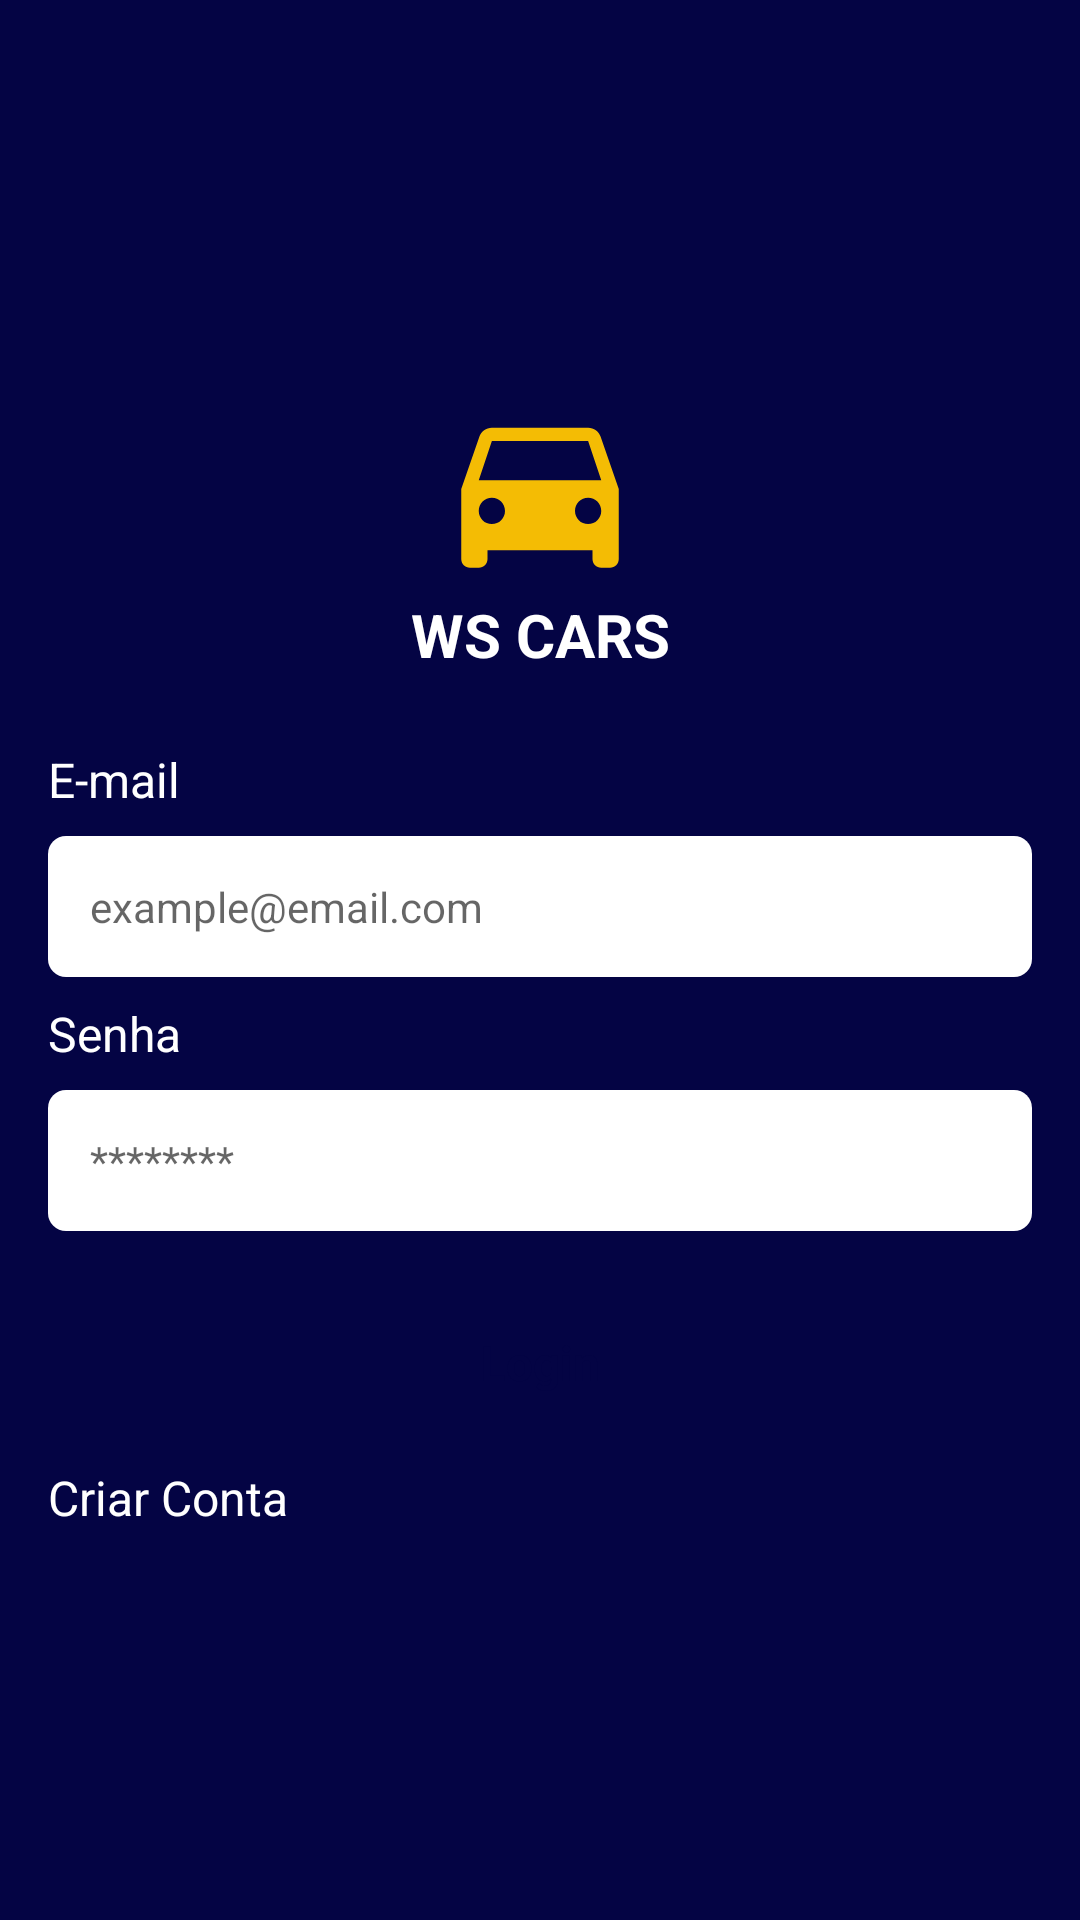

This screen was rendered from an Android layout file. Write that file and the resources it references.
<!-- AndroidManifest.xml: application theme Theme.Wsworkcars -->
<!-- res/layout/fragment_login.xml -->
<?xml version="1.0" encoding="utf-8"?>
<ScrollView xmlns:android="http://schemas.android.com/apk/res/android"
    xmlns:app="http://schemas.android.com/apk/res-auto"
    xmlns:tools="http://schemas.android.com/tools"
    android:layout_width="match_parent"
    android:layout_height="match_parent"
    android:fillViewport="true"
    tools:context=".presentation.login.LoginFragment">

    <androidx.constraintlayout.widget.ConstraintLayout
        android:layout_width="match_parent"
        android:layout_height="wrap_content">

        <ImageView
            android:id="@+id/imageView"
            android:layout_width="70dp"
            android:layout_height="70dp"
            android:src="@drawable/ic_logo"
            app:layout_constraintEnd_toEndOf="parent"
            app:layout_constraintStart_toStartOf="parent"
            app:layout_constraintTop_toTopOf="@+id/horizontal_guideline" />

        <TextView
            android:id="@+id/logo_text"
            android:layout_width="wrap_content"
            android:layout_height="wrap_content"
            android:text="@string/logo_text"
            android:textColor="@color/white"
            android:textSize="20sp"
            android:textStyle="bold"
            app:layout_constraintEnd_toEndOf="parent"
            app:layout_constraintStart_toStartOf="parent"
            app:layout_constraintTop_toBottomOf="@+id/imageView" />

        <LinearLayout
            android:layout_width="match_parent"
            android:layout_height="wrap_content"
            android:orientation="vertical"
            android:padding="16dp"
            app:layout_constraintTop_toBottomOf="@id/logo_text">


            <TextView
                android:layout_width="wrap_content"
                android:layout_height="wrap_content"
                android:layout_marginVertical="8dp"
                android:text="@string/email_tag"
                android:textColor="@color/white"
                android:textSize="16sp" />

            <EditText
                android:id="@+id/email_edit_text"
                android:layout_width="match_parent"
                android:layout_height="wrap_content"
                android:background="@drawable/background_edit_text"
                android:hint="@string/example_email_text"
                android:inputType="textEmailAddress"
                android:padding="14dp"
                android:textSize="14sp" />

            <TextView
                android:layout_width="wrap_content"
                android:layout_height="wrap_content"
                android:layout_marginVertical="8dp"
                android:text="@string/senha_tag"
                android:textColor="@color/white"
                android:textSize="16sp" />

            <EditText
                android:id="@+id/senha_edit_text"
                android:layout_width="match_parent"
                android:layout_height="wrap_content"
                android:background="@drawable/background_edit_text"
                android:hint="@string/password"
                android:inputType="textPassword"
                android:padding="14dp"
                android:textSize="14sp" />

            <Button
                android:id="@+id/login_button"
                android:layout_width="match_parent"
                android:layout_height="wrap_content"
                android:layout_marginTop="20dp"
                android:background="@drawable/background_white_button"
                android:text="@string/login_tag"
                android:textColor="@color/color_default"
                android:textSize="16sp"
                android:textStyle="bold"
                app:backgroundTint="@null"
                android:textAllCaps="false"/>

            <TextView
                android:id="@+id/register_button"
                android:layout_width="wrap_content"
                android:layout_height="wrap_content"
                android:text="@string/criar_conta_tag"
                android:layout_marginTop="10dp"
                android:textColor="@color/white"
                android:textSize="16sp" />

        </LinearLayout>

        <androidx.constraintlayout.widget.Guideline
            android:id="@+id/horizontal_guideline"
            android:layout_width="wrap_content"
            android:layout_height="wrap_content"
            android:orientation="horizontal"
            app:layout_constraintGuide_percent="0.2" />

    </androidx.constraintlayout.widget.ConstraintLayout>
</ScrollView>
<!-- resources referenced by this layout -->
<resources>
  <color name="color_default">#040444</color>
  <color name="white">#FFFFFFFF</color>
  <!-- drawable background_edit_text (drawable) -->
  <?xml version="1.0" encoding="utf-8"?>
  <shape xmlns:android="http://schemas.android.com/apk/res/android"
  
      android:shape="rectangle">
      <solid android:color="@color/white"/>
      <corners android:radius="6dp"/>
  
  </shape>
  <!-- drawable ic_logo (drawable) -->
  <vector android:height="24dp" android:tint="@color/second_color_default"
      android:viewportHeight="24" android:viewportWidth="24"
      android:width="24dp" xmlns:android="http://schemas.android.com/apk/res/android">
      <path android:fillColor="@android:color/white" android:pathData="M18.92,6.01C18.72,5.42 18.16,5 17.5,5h-11c-0.66,0 -1.21,0.42 -1.42,1.01L3,12v8c0,0.55 0.45,1 1,1h1c0.55,0 1,-0.45 1,-1v-1h12v1c0,0.55 0.45,1 1,1h1c0.55,0 1,-0.45 1,-1v-8l-2.08,-5.99zM6.5,16c-0.83,0 -1.5,-0.67 -1.5,-1.5S5.67,13 6.5,13s1.5,0.67 1.5,1.5S7.33,16 6.5,16zM17.5,16c-0.83,0 -1.5,-0.67 -1.5,-1.5s0.67,-1.5 1.5,-1.5 1.5,0.67 1.5,1.5 -0.67,1.5 -1.5,1.5zM5,11l1.5,-4.5h11L19,11L5,11z"/>
  </vector>
  <string name="criar_conta_tag">Criar Conta</string>
  <string name="email_tag">E-mail</string>
  <string name="example_email_text">example@email.com</string>
  <string name="login_tag">Login</string>
  <string name="logo_text">WS CARS</string>
  <string name="password">********</string>
  <string name="senha_tag">Senha</string>
  <style name="Theme.Wsworkcars" parent="Theme.MaterialComponents.DayNight.NoActionBar">
          
          <item name="colorPrimary">@color/second_color_default</item>
          <item name="colorPrimaryVariant">@color/purple_700</item>
          <item name="colorOnPrimary">@color/white</item>
          
          <item name="colorSecondary">@color/teal_200</item>
          <item name="colorSecondaryVariant">@color/teal_700</item>
          <item name="colorOnSecondary">@color/black</item>
          
          <item name="android:statusBarColor">@color/second_color_default</item>
          
          <item name="android:windowBackground">@color/color_default</item>
          <item name="fontFamily">@font/montserrat</item>
          <item name="android:textColor">@color/black</item>
      </style>
  <color name="second_color_default">#f4bc04</color>
  <color name="purple_700">#FF3700B3</color>
  <color name="teal_200">#FF03DAC5</color>
  <color name="teal_700">#FF018786</color>
  <color name="black">#FF000000</color>
</resources>
